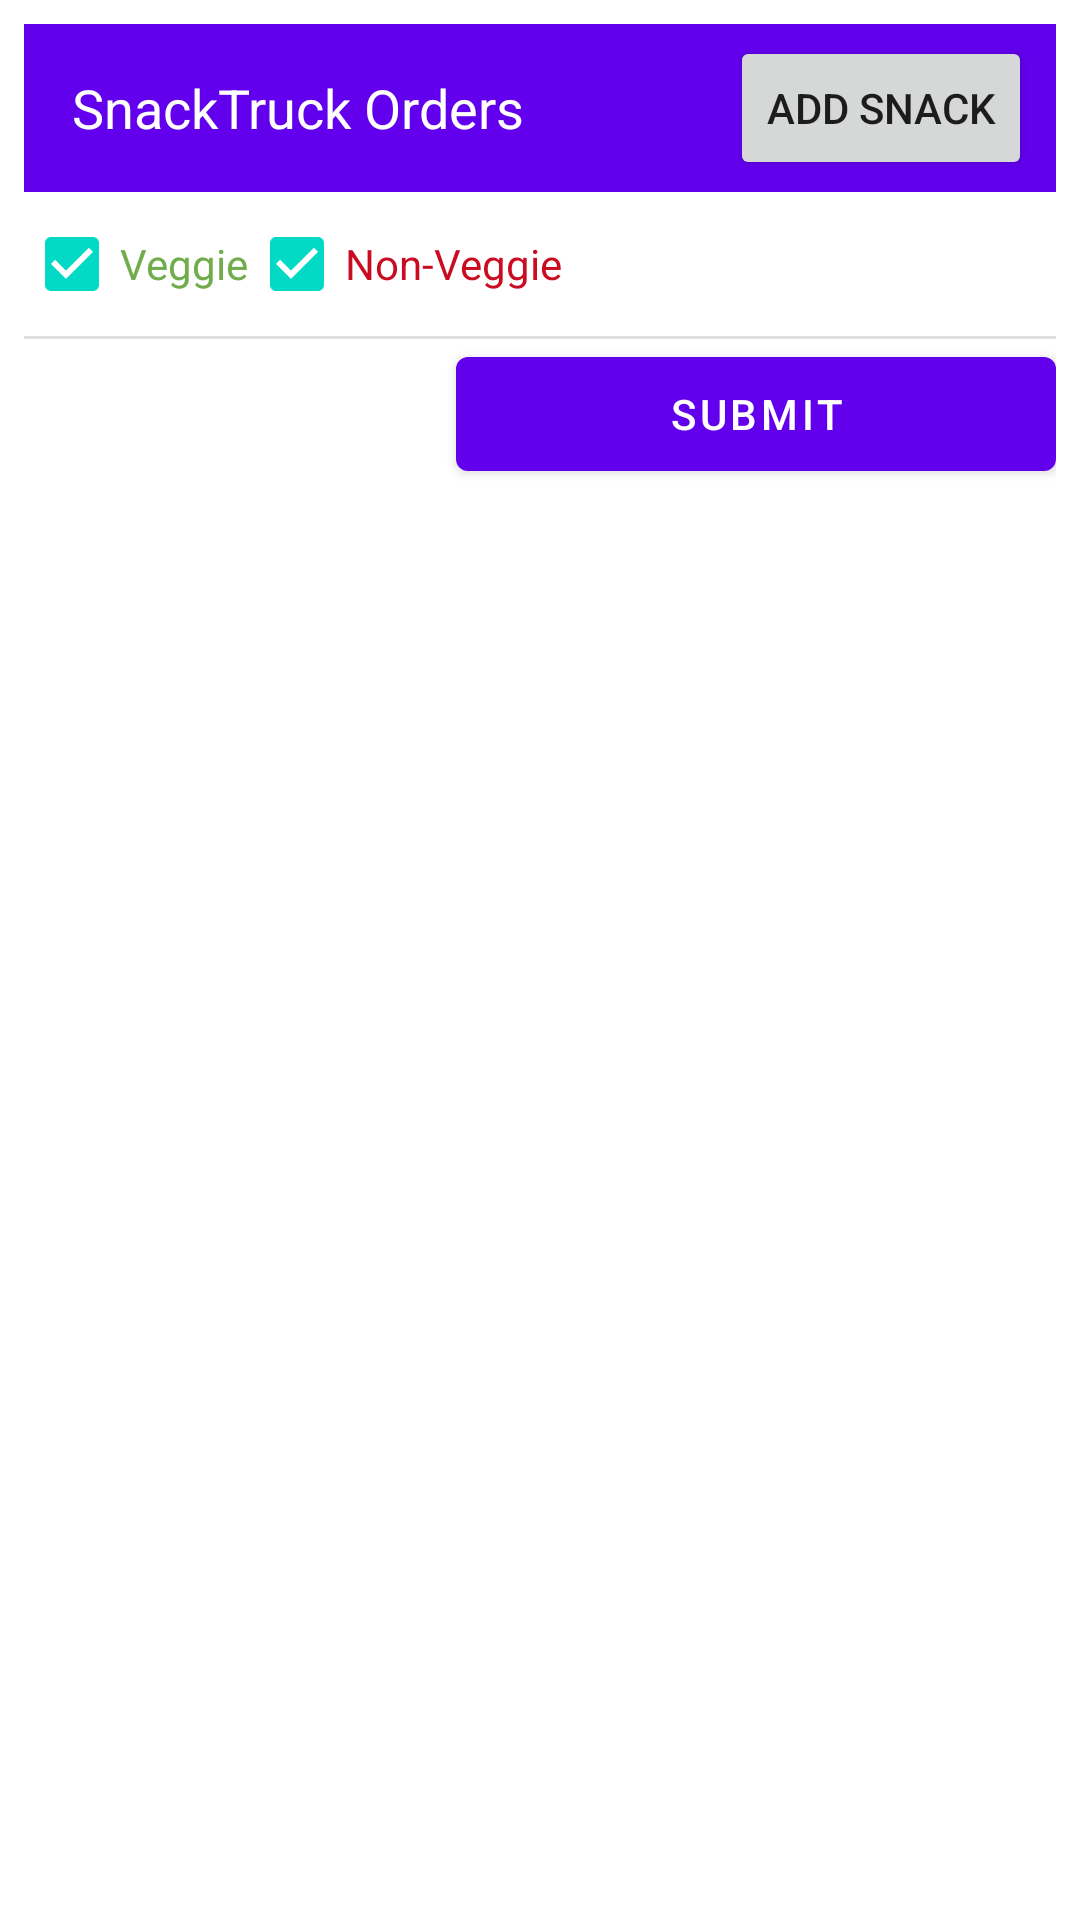

This screen was rendered from an Android layout file. Write that file and the resources it references.
<!-- AndroidManifest.xml: application theme Theme.SnackTruckOrders -->
<!-- res/layout/activity_main.xml -->
<?xml version="1.0" encoding="utf-8"?>
<ScrollView xmlns:android="http://schemas.android.com/apk/res/android"
    xmlns:app="http://schemas.android.com/apk/res-auto"
    xmlns:tools="http://schemas.android.com/tools"
    android:layout_width="match_parent"
    android:layout_height="match_parent">

    <androidx.constraintlayout.widget.ConstraintLayout
        android:layout_width="match_parent"
        android:layout_height="wrap_content"
        android:layout_margin="8dp"
        tools:context=".MainActivity">

        <androidx.appcompat.widget.Toolbar
            android:id="@+id/toolbar"
            android:layout_width="match_parent"
            android:layout_height="?attr/actionBarSize"
            android:background="@color/design_default_color_primary"
            app:layout_collapseMode="pin"
            app:layout_constraintStart_toStartOf="parent"
            app:layout_constraintTop_toTopOf="parent">

            <TextView
                android:layout_width="wrap_content"
                android:layout_height="wrap_content"
                android:text="@string/app_name"
                android:textColor="@color/design_default_color_on_primary"
                android:textSize="18sp" />

            <Button
                android:id="@+id/add_new_snack_button"
                android:layout_width="wrap_content"
                android:layout_height="wrap_content"
                android:layout_gravity="end"
                android:layout_marginEnd="8dp"
                android:text="@string/add_snack"
                app:layout_constraintEnd_toEndOf="parent"
                app:layout_constraintTop_toTopOf="parent" />
        </androidx.appcompat.widget.Toolbar>

        <CheckBox

            android:id="@+id/veggie_checkbox"
            android:layout_width="wrap_content"
            android:layout_height="wrap_content"
            android:checked="true"
            android:text="@string/veggie"
            android:textColor="@color/veggie_green"
            app:layout_constraintStart_toStartOf="parent"
            app:layout_constraintTop_toBottomOf="@id/toolbar" />

        <CheckBox
            android:id="@+id/non_veggie_checkbox"
            android:layout_width="wrap_content"
            android:layout_height="wrap_content"
            android:checked="true"
            android:text="@string/non_veggie"
            android:textColor="@color/meat_red"
            app:layout_constraintStart_toEndOf="@id/veggie_checkbox"
            app:layout_constraintTop_toBottomOf="@id/toolbar" />

        <com.google.android.material.divider.MaterialDivider
            android:id="@+id/checkbox_divider"
            android:layout_width="match_parent"
            android:layout_height="wrap_content"
            app:layout_constraintTop_toBottomOf="@id/veggie_checkbox" />

        <androidx.recyclerview.widget.RecyclerView
            android:id="@+id/snack_recycler_view"
            android:layout_width="wrap_content"
            android:layout_height="wrap_content"
            android:numColumns="3"
            android:scrollbars="vertical"
            app:layoutManager="GridLayoutManager"
            app:layout_constraintStart_toStartOf="parent"
            app:layout_constraintTop_toBottomOf="@id/checkbox_divider" />

        <com.google.android.material.button.MaterialButton
            android:id="@+id/submit_order_button"
            android:layout_width="200dp"
            android:layout_height="50dp"
            android:text="@string/submit"
            app:layout_constraintEnd_toEndOf="parent"
            app:layout_constraintTop_toBottomOf="@id/snack_recycler_view" />

    </androidx.constraintlayout.widget.ConstraintLayout>
</ScrollView>
<!-- resources referenced by this layout -->
<resources>
  <color name="meat_red">#c90c22</color>
  <color name="veggie_green">#71ac4d</color>
  <string name="add_snack">Add Snack</string>
  <string name="app_name">SnackTruck Orders</string>
  <string name="non_veggie">Non-Veggie</string>
  <string name="submit">Submit</string>
  <string name="veggie">Veggie</string>
  <style name="Theme.SnackTruckOrders" parent="Theme.MaterialComponents.DayNight.DarkActionBar">
          
          <item name="colorPrimary">@color/purple_500</item>
          <item name="colorPrimaryVariant">@color/purple_700</item>
          <item name="colorOnPrimary">@color/white</item>
          
          <item name="colorSecondary">@color/teal_200</item>
          <item name="colorSecondaryVariant">@color/teal_700</item>
          <item name="colorOnSecondary">@color/black</item>
          
          <item name="android:statusBarColor" tools:targetApi="l">?attr/colorPrimaryVariant</item>
          <item name="windowActionBar">false</item>
          <item name="windowNoTitle">true</item>
          
      </style>
  <color name="purple_500">#FF6200EE</color>
  <color name="purple_700">#FF3700B3</color>
  <color name="white">#FFFFFFFF</color>
  <color name="teal_200">#FF03DAC5</color>
  <color name="teal_700">#FF018786</color>
  <color name="black">#FF000000</color>
</resources>
